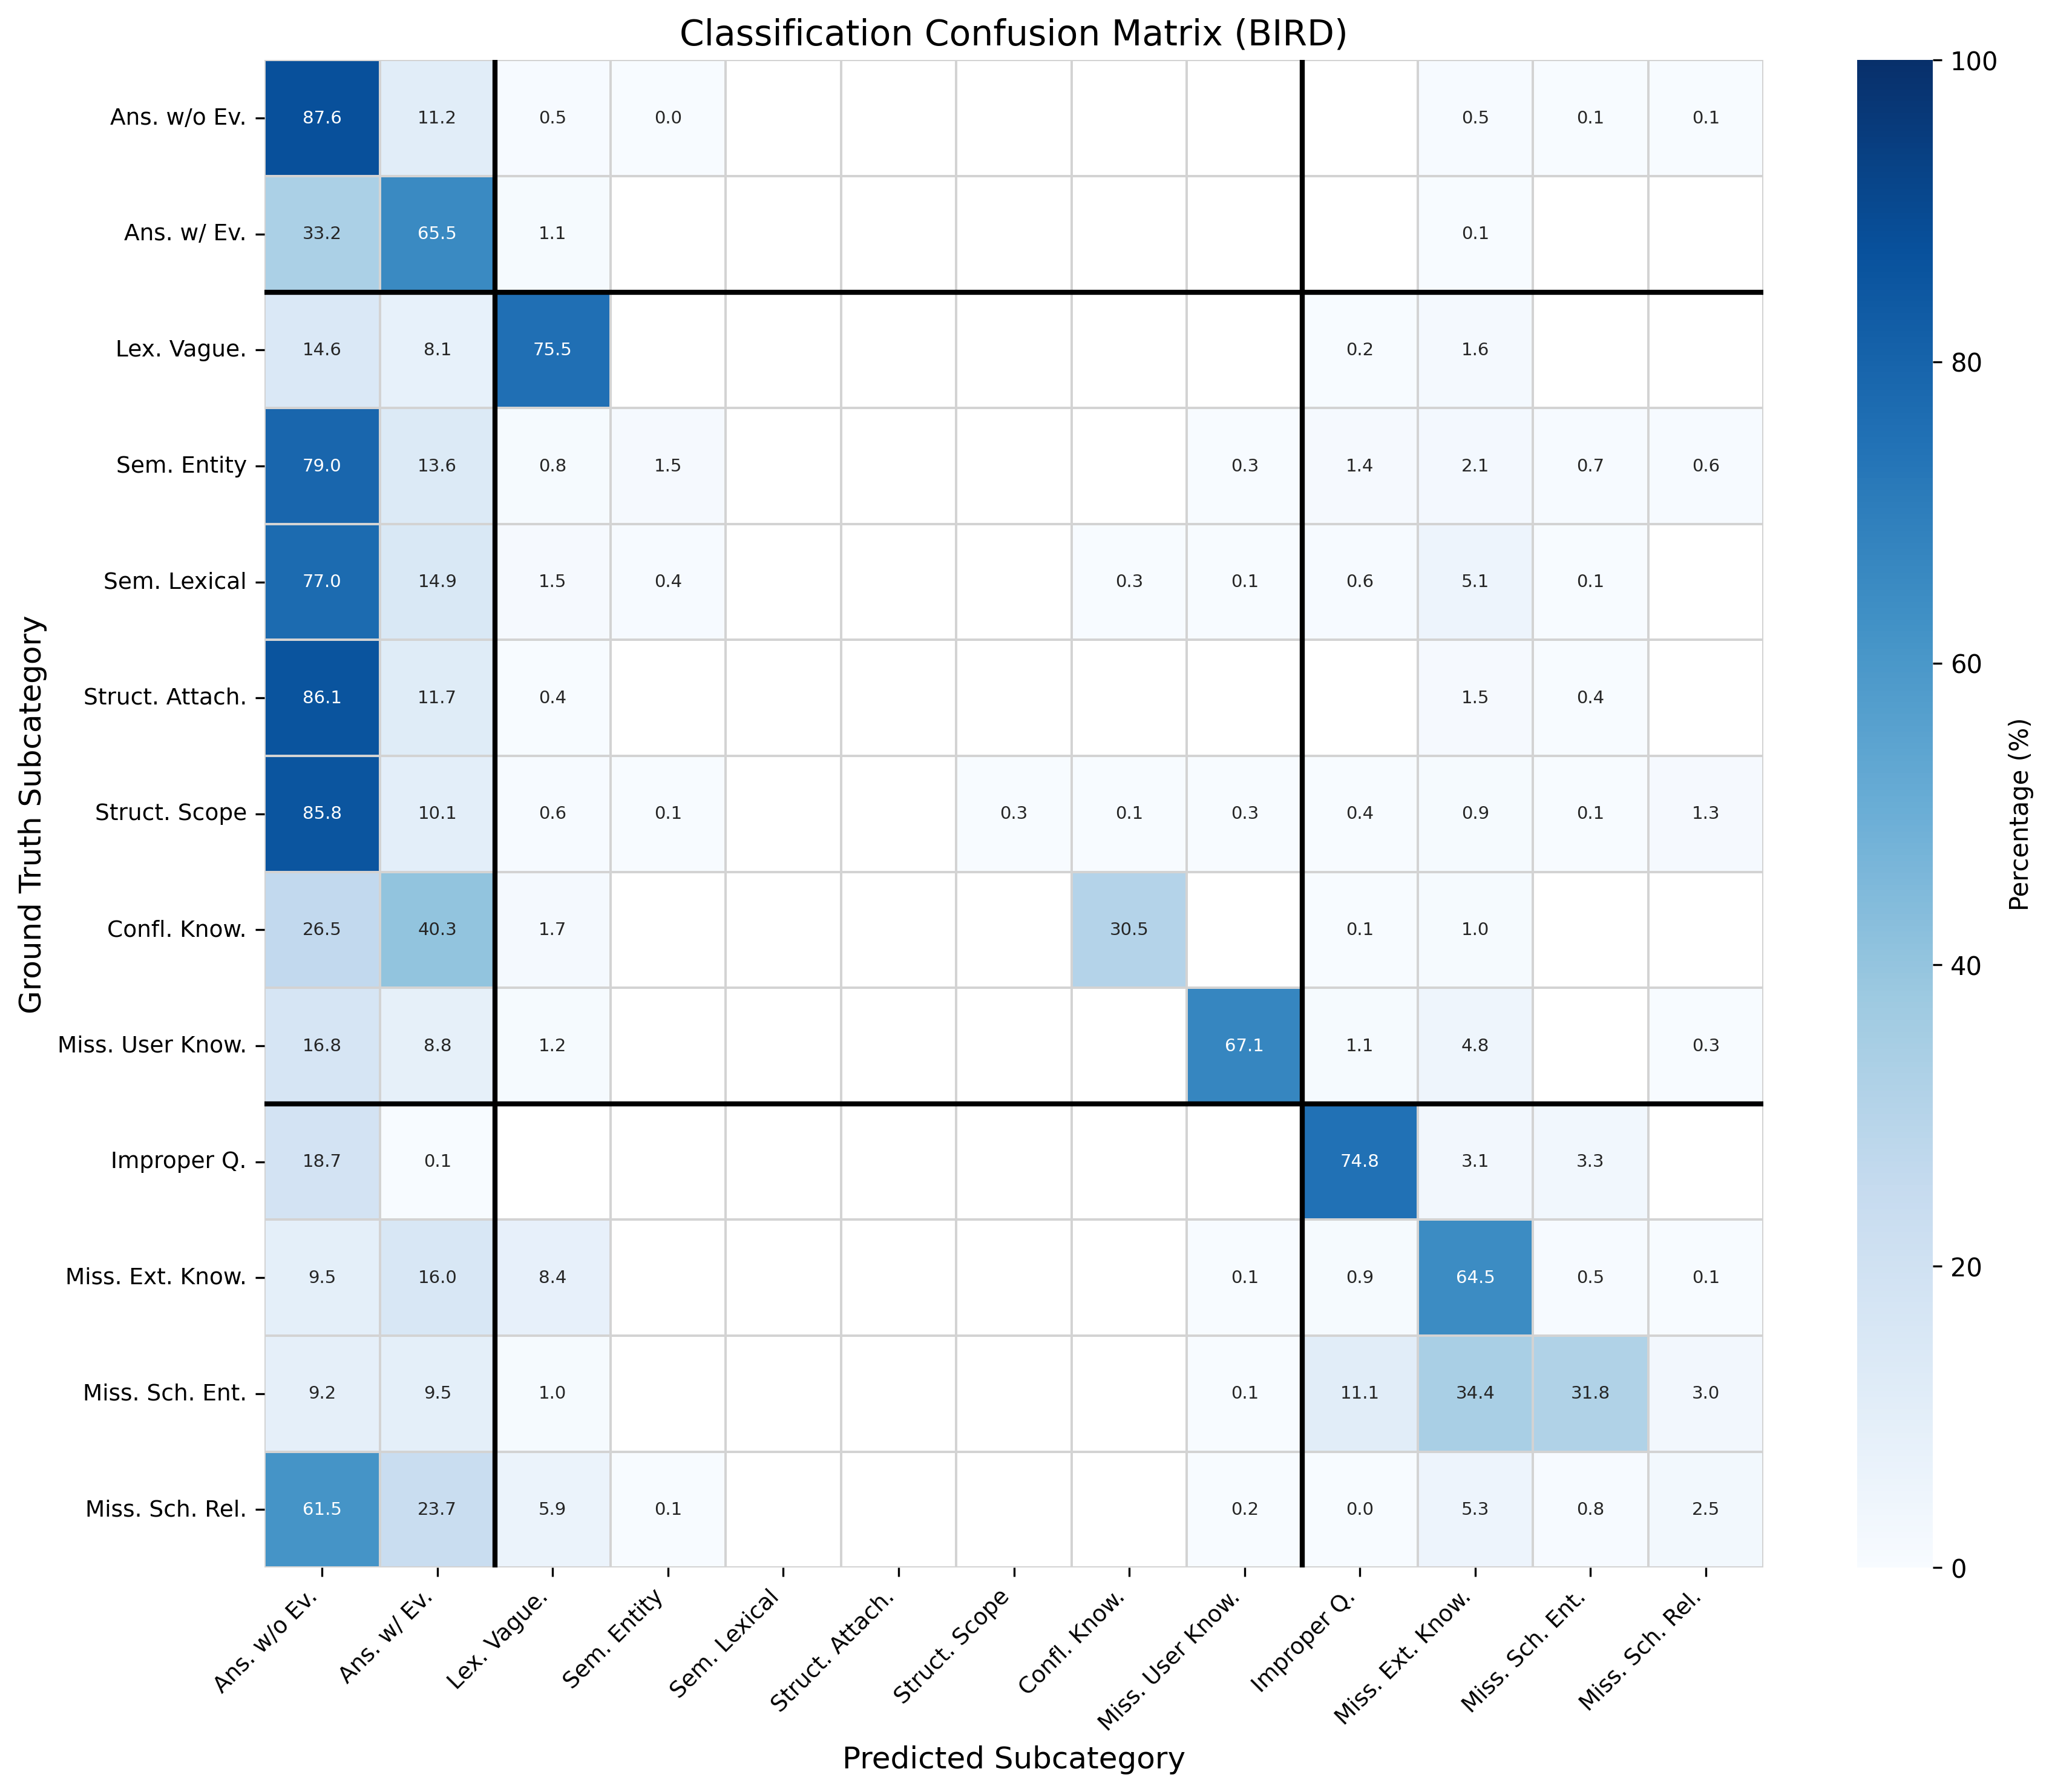

Data behind this chart, as committed beside it:
ground_truth, Ans. w/o Ev., Ans. w/ Ev., Lex. Vague., Sem. Entity, Sem. Lexical, Struct. Attach., Struct. Scope, Confl. Know., Miss. User Know., Improper Q., Miss. Ext. Know., Miss. Sch. Ent., Miss. Sch. Rel.
Ans. w/o Ev., 87.6, 11.2, 0.5, 0.0, 0.0, 0.0, 0.0, 0.0, 0.0, 0.0, 0.5, 0.1, 0.1
Ans. w/ Ev., 33.2, 65.5, 1.1, 0.0, 0.0, 0.0, 0.0, 0.0, 0.0, 0.0, 0.1, 0.0, 0.0
Lex. Vague., 14.6, 8.1, 75.5, 0.0, 0.0, 0.0, 0.0, 0.0, 0.0, 0.2, 1.6, 0.0, 0.0
Sem. Entity, 79.0, 13.6, 0.8, 1.5, 0.0, 0.0, 0.0, 0.0, 0.3, 1.4, 2.1, 0.7, 0.6
Sem. Lexical, 77.0, 14.9, 1.5, 0.4, 0.0, 0.0, 0.0, 0.3, 0.1, 0.6, 5.1, 0.1, 0.0
Struct. Attach., 86.1, 11.7, 0.4, 0.0, 0.0, 0.0, 0.0, 0.0, 0.0, 0.0, 1.5, 0.4, 0.0
Struct. Scope, 85.8, 10.1, 0.6, 0.1, 0.0, 0.0, 0.3, 0.1, 0.3, 0.4, 0.9, 0.1, 1.3
Confl. Know., 26.5, 40.3, 1.7, 0.0, 0.0, 0.0, 0.0, 30.5, 0.0, 0.1, 1.0, 0.0, 0.0
Miss. User Know., 16.8, 8.8, 1.2, 0.0, 0.0, 0.0, 0.0, 0.0, 67.1, 1.1, 4.8, 0.0, 0.3
Improper Q., 18.7, 0.1, 0.0, 0.0, 0.0, 0.0, 0.0, 0.0, 0.0, 74.8, 3.1, 3.3, 0.0
Miss. Ext. Know., 9.5, 16.0, 8.4, 0.0, 0.0, 0.0, 0.0, 0.0, 0.1, 0.9, 64.5, 0.5, 0.1
Miss. Sch. Ent., 9.2, 9.5, 1.0, 0.0, 0.0, 0.0, 0.0, 0.0, 0.1, 11.1, 34.4, 31.8, 3.0
Miss. Sch. Rel., 61.5, 23.7, 5.9, 0.1, 0.0, 0.0, 0.0, 0.0, 0.2, 0.0, 5.3, 0.8, 2.5
